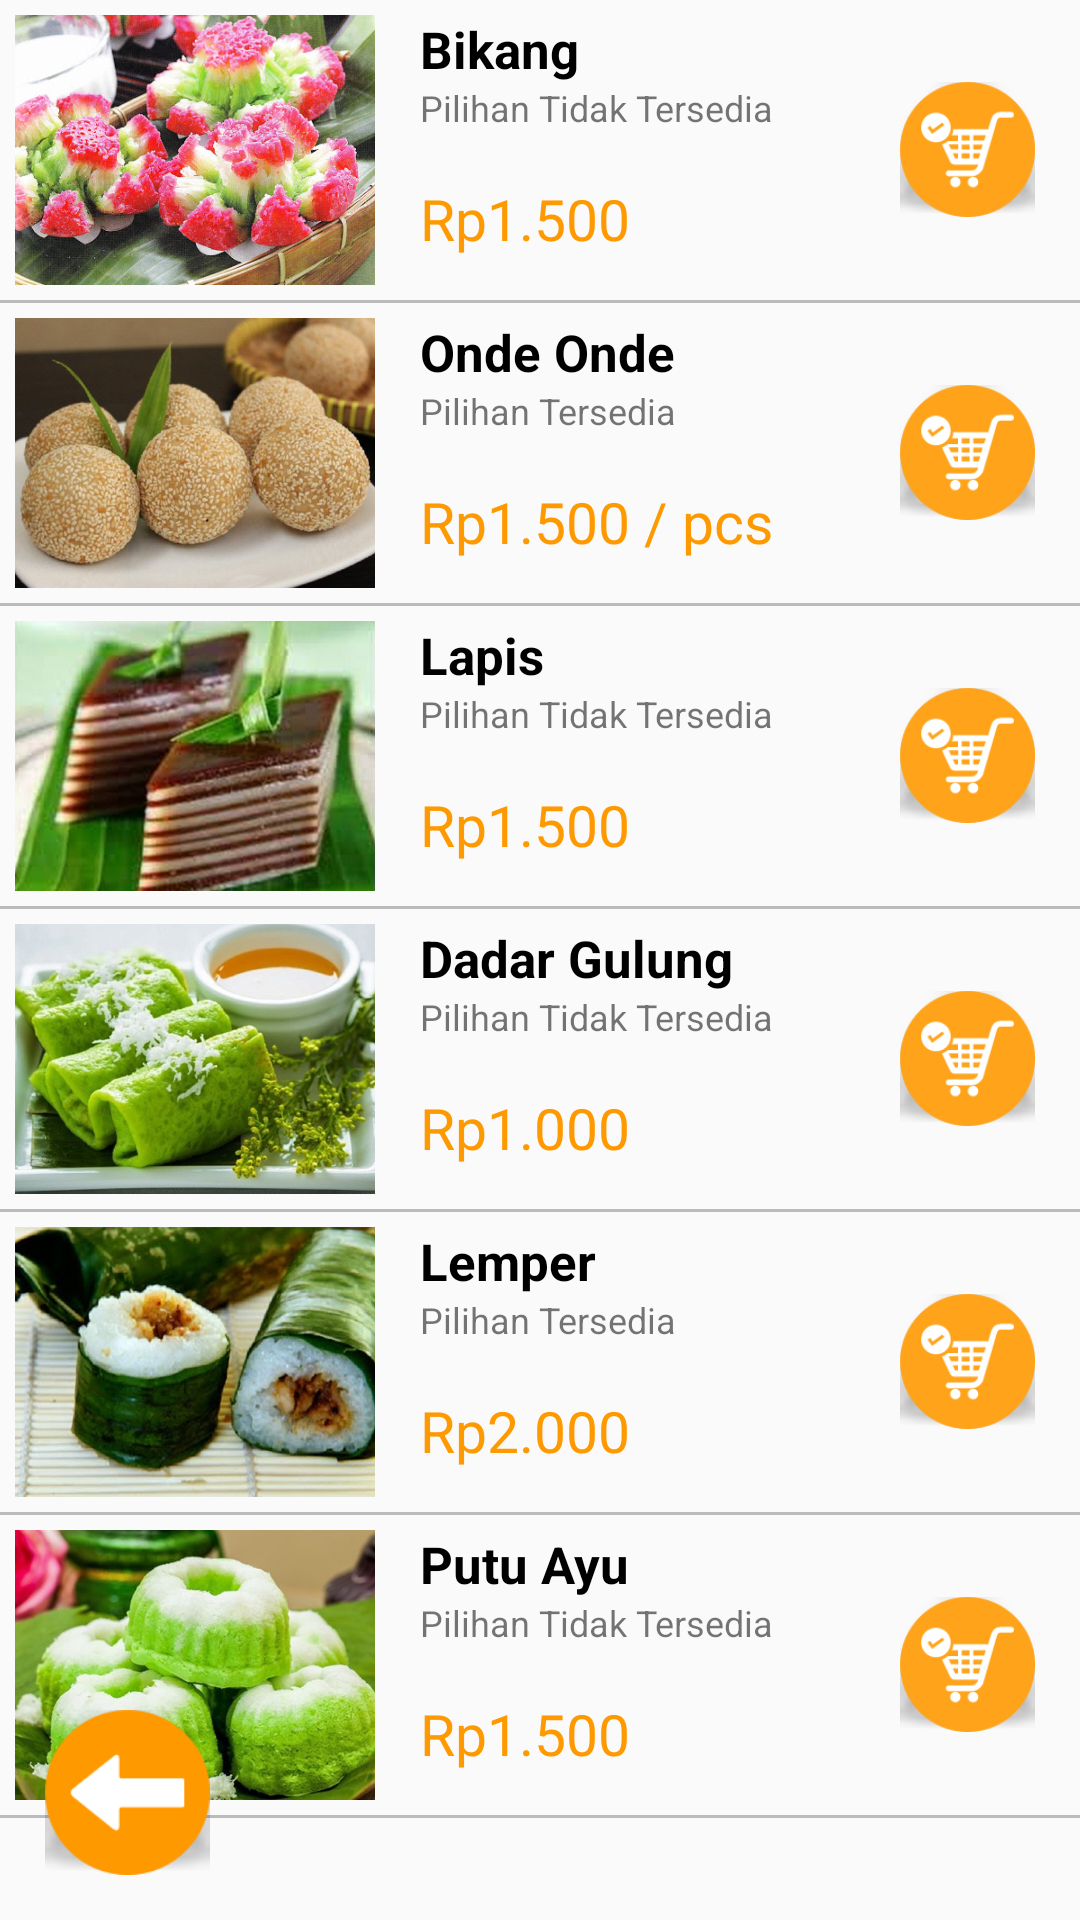

Here is an Android app screen rendered from its layout file. Give the layout XML and the strings, colors and styles it references.
<!-- AndroidManifest.xml: application theme AppTheme -->
<!-- res/layout/activity_main5.xml -->
<?xml version="1.0" encoding="utf-8"?>
<RelativeLayout xmlns:android="http://schemas.android.com/apk/res/android"
    android:layout_width="match_parent"
    android:layout_height="match_parent">

    <ScrollView
        android:layout_width="match_parent"
        android:layout_height="match_parent">

        <LinearLayout
            android:layout_width="match_parent"
            android:layout_height="match_parent"
            android:orientation="vertical">

            <RelativeLayout
                android:layout_width="match_parent"
                android:layout_height="wrap_content"
                android:padding="5dp">

                <ImageView
                    android:id="@+id/bikang"
                    style="@style/imgSubmenu"
                    android:src="@drawable/bikang"/>

                <TextView
                    android:id="@+id/bikang_text1"
                    style="@style/text1Submenu"
                    android:text="Bikang"
                    android:layout_toRightOf="@id/bikang"/>

                <TextView
                    style="@style/text2Submenu"
                    android:text="Pilihan Tidak Tersedia"
                    android:layout_below="@id/bikang_text1"
                    android:layout_toRightOf="@id/bikang"
                    android:id="@+id/bikang_text2"/>

                <TextView
                    android:id="@+id/bikang_price"
                    style="@style/price"
                    android:text="Rp1.500"
                    android:layout_below="@id/bikang_text2"
                    android:layout_toRightOf="@id/bikang"/>

                <ImageButton
                    android:id="@+id/bikangOrder"
                    style="@style/btnSubmenu"/>

            </RelativeLayout>

            <View android:layout_height="1dp"
                android:layout_width="match_parent"
                android:background="#bbb"/>

            <RelativeLayout
                android:layout_width="match_parent"
                android:layout_height="wrap_content"
                android:padding="5dp">

                <ImageView
                    android:id="@+id/onde"
                    style="@style/imgSubmenu"
                    android:src="@drawable/onde"/>

                <TextView
                    android:id="@+id/onde_text1"
                    style="@style/text1Submenu"
                    android:text="Onde Onde"
                    android:layout_toRightOf="@id/onde"/>

                <TextView
                    style="@style/text2Submenu"
                    android:text="Pilihan Tersedia"
                    android:layout_below="@id/onde_text1"
                    android:layout_toRightOf="@id/onde"
                    android:id="@+id/onde_text2"/>

                <TextView
                    android:id="@+id/onde_price"
                    style="@style/price"
                    android:text="Rp1.500 / pcs"
                    android:layout_below="@id/onde_text2"
                    android:layout_toRightOf="@id/onde"/>

                <ImageButton
                    android:id="@+id/ondeOrder"
                    style="@style/btnSubmenu"/>

            </RelativeLayout>

            <View android:layout_height="1dp"
                android:layout_width="match_parent"
                android:background="#bbb"/>

            <RelativeLayout
                android:layout_width="match_parent"
                android:layout_height="wrap_content"
                android:padding="5dp">

                <ImageView
                    android:id="@+id/lapis"
                    style="@style/imgSubmenu"
                    android:src="@drawable/lapis"/>

                <TextView
                    android:id="@+id/lapis_text1"
                    style="@style/text1Submenu"
                    android:text="Lapis"
                    android:layout_toRightOf="@id/lapis"/>

                <TextView
                    style="@style/text2Submenu"
                    android:text="Pilihan Tidak Tersedia"
                    android:layout_below="@id/lapis_text1"
                    android:layout_toRightOf="@id/lapis"
                    android:id="@+id/lapis_text2"/>

                <TextView
                    android:id="@+id/lapis_price"
                    style="@style/price"
                    android:text="Rp1.500"
                    android:layout_below="@id/lapis_text2"
                    android:layout_toRightOf="@id/lapis"/>

                <ImageButton
                    android:id="@+id/lapisOrder"
                    style="@style/btnSubmenu"/>

            </RelativeLayout>

            <View android:layout_height="1dp"
                android:layout_width="match_parent"
                android:background="#bbb"/>

            <RelativeLayout
                android:layout_width="match_parent"
                android:layout_height="wrap_content"
                android:padding="5dp">

                <ImageView
                    android:id="@+id/dadar"
                    style="@style/imgSubmenu"
                    android:src="@drawable/dadar"/>

                <TextView
                    android:id="@+id/dadar_text1"
                    style="@style/text1Submenu"
                    android:text="Dadar Gulung"
                    android:layout_toRightOf="@id/dadar"/>

                <TextView
                    style="@style/text2Submenu"
                    android:text="Pilihan Tidak Tersedia"
                    android:layout_below="@id/dadar_text1"
                    android:layout_toRightOf="@id/dadar"
                    android:id="@+id/dadar_text2"/>

                <TextView
                    android:id="@+id/dadar_price"
                    style="@style/price"
                    android:text="Rp1.000"
                    android:layout_below="@id/dadar_text2"
                    android:layout_toRightOf="@id/dadar"/>

                <ImageButton
                    android:id="@+id/dadarOrder"
                    style="@style/btnSubmenu"/>

            </RelativeLayout>

            <View android:layout_height="1dp"
                android:layout_width="match_parent"
                android:background="#bbb"/>

            <RelativeLayout
                android:layout_width="match_parent"
                android:layout_height="wrap_content"
                android:padding="5dp">

                <ImageView
                    android:id="@+id/lemper"
                    style="@style/imgSubmenu"
                    android:src="@drawable/lemper"/>

                <TextView
                    android:id="@+id/lemper_text1"
                    style="@style/text1Submenu"
                    android:text="Lemper"
                    android:layout_toRightOf="@id/lemper"/>

                <TextView
                    style="@style/text2Submenu"
                    android:text="Pilihan Tersedia"
                    android:layout_below="@id/lemper_text1"
                    android:layout_toRightOf="@id/lemper"
                    android:id="@+id/lemper_text2"/>

                <TextView
                    android:id="@+id/lemper_price"
                    style="@style/price"
                    android:text="Rp2.000"
                    android:layout_below="@id/lemper_text2"
                    android:layout_toRightOf="@id/lemper"/>

                <ImageButton
                    android:id="@+id/lemperOrder"
                    style="@style/btnSubmenu"/>

            </RelativeLayout>

            <View android:layout_height="1dp"
                android:layout_width="match_parent"
                android:background="#bbb"/>

            <RelativeLayout
                android:layout_width="match_parent"
                android:layout_height="wrap_content"
                android:padding="5dp">

                <ImageView
                    android:id="@+id/putu"
                    style="@style/imgSubmenu"
                    android:src="@drawable/putu"/>

                <TextView
                    android:id="@+id/putu_text1"
                    style="@style/text1Submenu"
                    android:text="Putu Ayu"
                    android:layout_toRightOf="@id/putu"/>

                <TextView
                    style="@style/text2Submenu"
                    android:text="Pilihan Tidak Tersedia"
                    android:layout_below="@id/putu_text1"
                    android:layout_toRightOf="@id/putu"
                    android:id="@+id/putu_text2"/>

                <TextView
                    android:id="@+id/putu_price"
                    style="@style/price"
                    android:text="Rp1.500"
                    android:layout_below="@id/putu_text2"
                    android:layout_toRightOf="@id/putu"/>

                <ImageButton
                    android:id="@+id/putuOrder"
                    style="@style/btnSubmenu"/>

            </RelativeLayout>

            <View android:layout_height="1dp"
                android:layout_width="match_parent"
                android:background="#bbb"/>

        </LinearLayout>

    </ScrollView>

    <ImageButton
        android:layout_width="55dp"
        android:layout_height="55dp"
        android:scaleType="centerCrop"
        android:layout_margin="15dp"
        android:layout_alignParentBottom="true"
        android:layout_alignParentLeft="true"
        android:src="@drawable/back"
        android:background="@android:drawable/arrow_up_float"
        android:id="@+id/back"/>
</RelativeLayout>
<!-- resources referenced by this layout -->
<resources>
  <!-- drawable back: png bitmap (drawable, 3303 bytes) -->
  <!-- drawable bikang: jpg bitmap (drawable, 81254 bytes) -->
  <!-- drawable dadar: jpg bitmap (drawable, 180963 bytes) -->
  <!-- drawable lapis: jpg bitmap (drawable, 109195 bytes) -->
  <!-- drawable lemper: jpg bitmap (drawable, 62226 bytes) -->
  <!-- drawable onde: jpg bitmap (drawable, 44823 bytes) -->
  <!-- drawable putu: jpg bitmap (drawable, 43212 bytes) -->
  <style name="btnSubmenu">
          <item name="android:layout_width">45dp</item>
          <item name="android:layout_height">45dp</item>
          <item name="android:layout_centerVertical">true</item>
          <item name="android:layout_alignParentRight">true</item>
          <item name="android:layout_marginRight">10dp</item>
          <item name="android:scaleType">centerCrop</item>
          <item name="android:src">@drawable/basket</item>
          <item name="android:background">@android:drawable/arrow_up_float</item>
      </style>
  <style name="imgSubmenu">
          <item name="android:layout_width">120dp</item>
          <item name="android:layout_height">90dp</item>
          <item name="android:scaleType">centerCrop</item>
      </style>
  <style name="price">
          <item name="android:layout_width">wrap_content</item>
          <item name="android:layout_height">wrap_content</item>
          <item name="android:layout_marginLeft">15dp</item>
          <item name="android:textSize">19dp</item>
          <item name="android:textColor">#ff9900</item>
          <item name="android:layout_marginTop">16dp</item>
      </style>
  <style name="text1Submenu">
          <item name="android:layout_width">wrap_content</item>
          <item name="android:layout_height">wrap_content</item>
          <item name="android:layout_marginLeft">15dp</item>
          <item name="android:textSize">17dp</item>
          <item name="android:textColor">#000000</item>
          <item name="android:textStyle">bold</item>
      </style>
  <style name="text2Submenu">
          <item name="android:layout_width">wrap_content</item>
          <item name="android:layout_height">wrap_content</item>
          <item name="android:layout_marginLeft">15dp</item>
          <item name="android:textSize">12dp</item>
      </style>
  <style name="AppTheme" parent="Theme.AppCompat.Light.DarkActionBar">
          
          <item name="colorPrimary">#ff9900</item>
          <item name="colorPrimaryDark">#000000</item>
          <item name="colorAccent">#ff9900</item>
      </style>
  <!-- drawable basket: png bitmap (drawable, 4690 bytes) -->
</resources>
